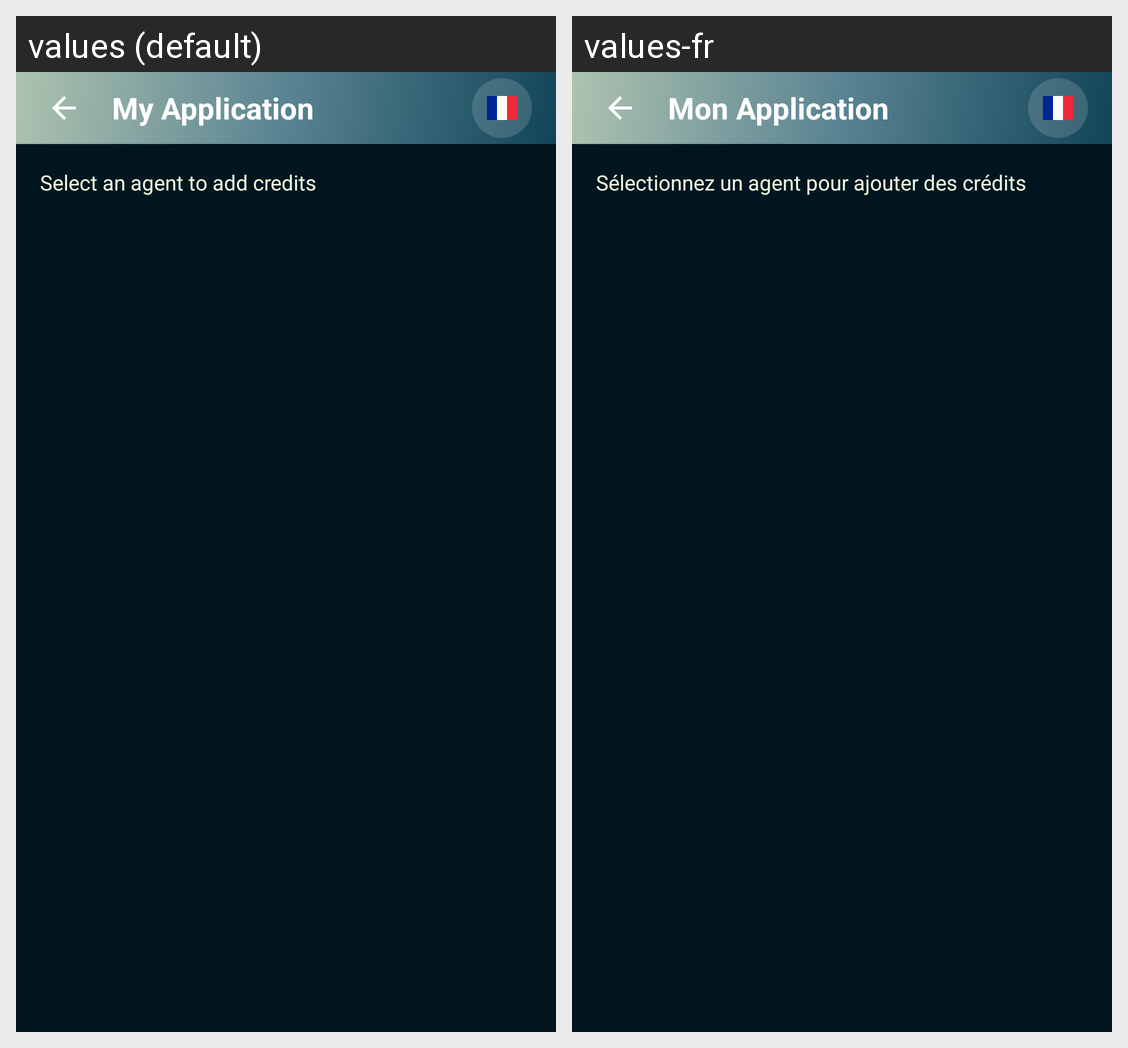

This grid shows one Android layout under two languages. Give, for every string resource on the screen, its name, the default text and each shown locale's text.
Android screen res/layout/activity_add_credits.xml rendered under 2 locales, left to right: values (default), values-fr. Device: Nexus 5 (rendered at 1080×1920; each locale shown at half size, 540×960, under a caption strip naming it); theme Theme.MyApplication.
Strings drawn on this screen, with the default value and each locale's value (text and hints the layout hard-codes, and strings that could not be matched under every locale, appear in the picture but are not listed):

select_agent_to_add_credits
  values: Select an agent to add credits
  values-fr: Sélectionnez un agent pour ajouter des crédits

app_name
  values: My Application
  values-fr: Mon Application
